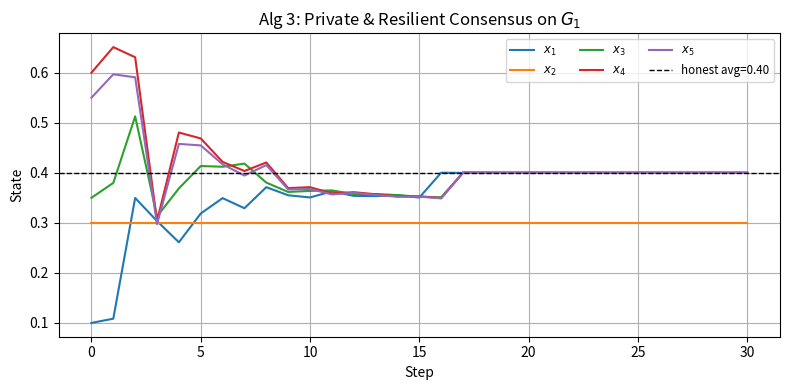

Source code (Python):
import numpy as np
import matplotlib.pyplot as plt
import itertools

# ——————————————————————————————————————————————————————————————
# 1) HELPERS & PRIVACY-AUGMENTATION
# ——————————————————————————————————————————————————————————————
np.set_printoptions(precision=3, suppress=True)

def row_normalize(M):
    return M / (M.sum(axis=1, keepdims=True) + 1e-12)

def build_Ap(n, A):
    P = np.zeros((4*n, 4*n))
    P[:n, :n] = A
    for i in range(n):
        a1, a2, a3 = n+3*i, n+3*i+1, n+3*i+2
        
        P[i,   a1] = 0.212; P[a1,  i ] = 1.2
        P[i,   a3] = 0.6; P[a3, a2] = 1; P[a2, i  ] = 1
        '''
        P[i,   a1] = 1; P[a1,  i ] = 1
        P[i,   a3] = 2; P[a3, a2] = 1; P[a2, i  ] = 1
        '''
    return row_normalize(P)

def minor(A, F):
    keep = [i for i in range(A.shape[0]) if i not in F]
    return A[np.ix_(keep,keep)], keep

# ——————————————————————————————————————————————————————————————
# 2) PROBLEM SETUP
# ——————————————————————————————————————————————————————————————
agents       = [1,2,3,4,5]
N            = len(agents)
f            = 1
ε            = 0.05
T            = 30

x0           = {1:0.10, 2:0.30, 3:0.35, 4:0.60, 5:0.55}
attacker_val = {2: (lambda k: 0.30)}
'''
adj = {
    1:[3,4,5],
    2:[3,4],
    3:[1,2,4],
    4:[1,2,3,5],
    5:[1,4]
}
'''
adj = {
    1:[2,3,4,5],
    2:[1,3,4,5],
    3:[1,2,4,5],
    4:[1,2,3],
    5:[1,2,3]
}

# build A
A = np.zeros((N,N))
for u in agents:
    for v in adj[u]:
        A[u-1,v-1] = 1/len(adj[u])
print("Original A:\n", A, "\n")

honest_avg = np.mean([x0[u] for u in agents if u not in attacker_val])
print("Honest average =", honest_avg, "\n")

# ——————————————————————————————————————————————————————————————
# 3) ALL FAULT-SETS |F|≤f
# ——————————————————————————————————————————————————————————————
F_list = sorted(
    [frozenset(c)
     for k in range(f+1)
     for c in itertools.combinations(agents, k)],
    key=lambda S:(len(S), sorted(S))
)
idx_of = {F:i for i,F in enumerate(F_list)}
print("Fault sets:", F_list, "\n")

# ——————————————————————————————————————————————————————————————
# 4) ALGORITHM 2: PRIVATE INIT (build P_pa, v0, x_priv)
# ——————————————————————————————————————————————————————————————
P_list      = []
surv_idxs   = []
x_priv_list = []

for F in F_list:
    print("=== F =", F, "===")
    A_sub, surv = minor(A, [u-1 for u in F])
    A_sub = row_normalize(A_sub)
    n_sub = len(surv)
    print(" A_sub =\n", A_sub, "\n")

    # build privacy-augmented
    P_pa = build_Ap(n_sub, A_sub)
    print(" P_pa =\n", np.round(P_pa,3), "\n")

    # stationary left eigenvector
    w, V = np.linalg.eig(P_pa.T)
    i1   = np.argmin(np.abs(w-1))
    v0   = np.real(V[:,i1]); v0 /= v0.sum()
    print(" v^0 =", np.round(v0,3))

    # closed-form private init
    x_sub  = np.array([x0[agents[i]] for i in surv])
    x_priv = np.zeros(4*n_sub)

    # ——— lines 7–11: por agora α=β=γ=1
    for j, u_idx in enumerate(surv):
        xu = x_sub[j]
        s  = 1 + 1 + 1 
        base = n_sub + 3*j

        x_priv[j] = 0.0
        x_priv[base+0] = (4 * xu / s) * 1   
        x_priv[base+1] = (4 * xu / s) * 1   
        x_priv[base+2] = (4 * xu / s) * 1   

  
    target  = x_sub.mean()
    current = v0 @ x_priv
    x_priv *= (target/current)

    print(" v0·x_priv =", float(v0@x_priv),
        " target=", target)

    P_list.append(P_pa)
    surv_idxs.append(surv)
    x_priv_list.append(x_priv)
    print('x_augmentato =', x_priv_list)

# ——————————————————————————————————————————————————————————————
# 5) SIMULATION: USE P_pa, THEN CLAMP ALL 3 SLOTS OF AGENT 2 TO 0.3
# ——————————————————————————————————————————————————————————————
X_list = [np.zeros((4*len(s), T+1)) for s in surv_idxs]
for i in range(len(F_list)):
    X_list[i][:,0] = x_priv_list[i]

for k in range(T):
    for i,Pm in enumerate(P_list):
        n_sub = len(surv_idxs[i])
        # step
        X_list[i][:,k+1] = Pm @ X_list[i][:,k]

        # clamp agent 2's privacy-slots so collapse=0.3
        if 2 not in F_list[i]:
            j_real = surv_idxs[i].index(2-1)
            a1 = n_sub + 3*j_real
            a2 = a1+1
            a3 = a1+2
            X_list[i][a1, k+1] = 0.3
            X_list[i][a2, k+1] = 0.3
            X_list[i][a3, k+1] = 0.3

# ——————————————————————————————————————————————————————————————
# 6) COLLAPSE → candidate vectors c[u][k]
# ——————————————————————————————————————————————————————————————
c = {u:{} for u in agents}
for u in agents:
    for k in range(T+1):
        vec = []
        for i,F in enumerate(F_list):
            surv = surv_idxs[i]
            if u in attacker_val:
                # attacker always sends 0.3
                vec.append(attacker_val[u](k))
            elif u in F:
                # removed nodes stay at initial
                vec.append(x0[u])
            else:
                j = surv.index(u-1)
                vec.append( X_list[i][ j, k ] )
        c[u][k] = vec

# ——————————————————————————————————————————————————————————————
# 7) ALGORITHM 3: RESILIENT SELECTION & HISTORY
# ——————————————————————————————————————————————————————————————
x_hist = {u:[x0[u]] for u in agents}

for k in range(1, T+1):
    print(f"\n--- Round {k} ---")
    for u in agents:
        entries = ", ".join(f"{list(F_list[i])}:{c[u][k][i]:.3f}"
                            for i in range(len(F_list)))
        print(f" Agent {u}: c[{k}] = [{entries}]")

    for u in agents:
        if u in attacker_val:
            x_next = attacker_val[u](k)
        else:
            full = c[u][k][idx_of[frozenset()]]
            bads = [(i,abs(c[u][k][i]-full))
                    for i,F in enumerate(F_list)
                    if F and (u not in F) and abs(c[u][k][i]-full)>=ε]
            if len(bads)==1:
                x_next = c[u][k][bads[0][0]]
                print(f"  Agent {u}: outlier→ F={F_list[bads[0][0]]}")
            else:
                x_next = full
                print(f"  Agent {u}: keep full={full:.3f}")
        x_hist[u].append(x_next)

# ——————————————————————————————————————————————————————————————
# 8) PLOT
# ——————————————————————————————————————————————————————————————
X_resil = np.vstack([x_hist[u] for u in agents]).T

plt.figure(figsize=(8,4))
for i,u in enumerate(agents):
    plt.plot(X_resil[:,i], label=f'$x_{{{u}}}$')
plt.axhline(honest_avg, color='k', ls='--', lw=1,
            label=f'honest avg={honest_avg:.2f}')
plt.title('Alg 3: Private & Resilient Consensus on $G_1$')
plt.xlabel('Step'); plt.ylabel('State')
plt.legend(fontsize='small', ncol=3)
plt.grid(True); plt.tight_layout()
plt.show()
